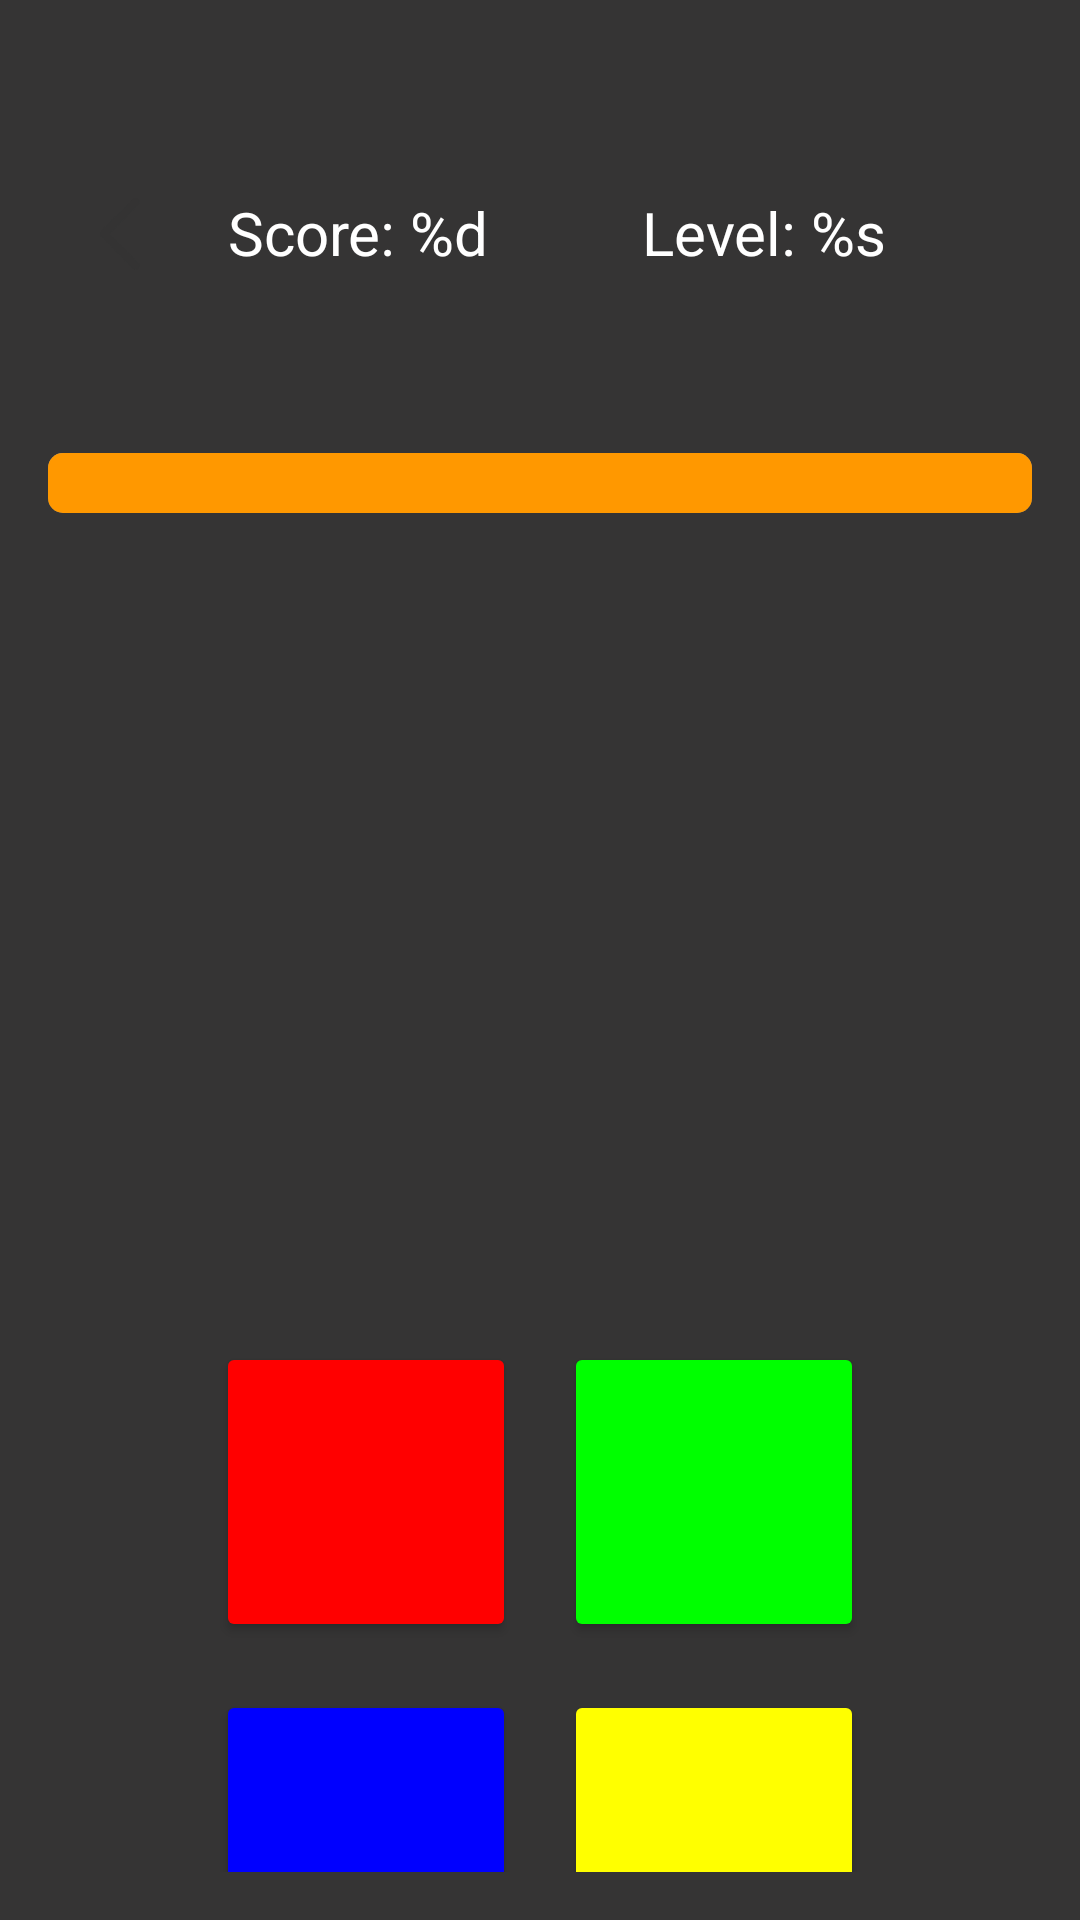

The Android layout XML behind this screen, and the referenced resources:
<!-- AndroidManifest.xml: activity theme Theme.AppCompat.NoActionBar -->
<!-- res/layout/activity_game.xml -->
<?xml version="1.0" encoding="utf-8"?>
<androidx.constraintlayout.widget.ConstraintLayout xmlns:android="http://schemas.android.com/apk/res/android"
    xmlns:app="http://schemas.android.com/apk/res-auto"
    xmlns:tools="http://schemas.android.com/tools"
    android:layout_width="match_parent"
    android:layout_height="match_parent"
    android:background="#353434"
    android:padding="16dp">

    <ImageButton
        android:id="@+id/button_back"
        android:layout_width="48dp"
        android:layout_height="48dp"
        android:layout_marginTop="38dp"
        android:background="?android:attr/panelBackground"
        android:contentDescription="@string/back"
        android:scaleType="centerInside"
        android:src="@drawable/ic_back"
        app:layout_constraintStart_toStartOf="parent"
        app:layout_constraintTop_toTopOf="parent"
        app:tint="@color/white" />

    <TextView
        android:id="@+id/scoreTextView"
        android:layout_width="0dp"
        android:layout_height="wrap_content"
        android:layout_marginStart="12dp"
        android:layout_marginTop="48dp"
        android:layout_marginEnd="8dp"
        android:text="@string/score_label"
        android:textColor="@color/white"
        android:textSize="20sp"
        app:layout_constraintEnd_toStartOf="@id/levelTextView"
        app:layout_constraintHorizontal_weight="1"
        app:layout_constraintStart_toEndOf="@id/button_back"
        app:layout_constraintTop_toTopOf="parent" />

    <TextView
        android:id="@+id/levelTextView"
        android:layout_width="0dp"
        android:layout_height="wrap_content"
        android:layout_marginStart="8dp"
        android:layout_marginTop="48dp"
        android:layout_marginEnd="8dp"
        android:text="@string/level_label"
        android:textColor="@color/white"
        android:textSize="20sp"
        app:layout_constraintEnd_toEndOf="parent"
        app:layout_constraintHorizontal_weight="1"
        app:layout_constraintStart_toEndOf="@id/scoreTextView"
        app:layout_constraintTop_toTopOf="parent" />

    <ProgressBar
        android:id="@+id/timerBar"
        style="@android:style/Widget.ProgressBar.Horizontal"
        android:layout_width="0dp"
        android:layout_height="wrap_content"
        android:layout_marginTop="60dp"
        android:max="100"
        android:progress="100"
        android:progressTint="#FF9800"
        app:layout_constraintEnd_toEndOf="parent"
        app:layout_constraintHorizontal_bias="0.0"
        app:layout_constraintStart_toStartOf="parent"
        app:layout_constraintTop_toBottomOf="@id/scoreTextView" />

    

    <TextView
        android:id="@+id/colorNameTextView"
        android:layout_width="wrap_content"
        android:layout_height="wrap_content"
        android:layout_marginTop="120dp"
        android:textSize="36sp"
        android:textStyle="bold"
        app:layout_constraintEnd_toEndOf="parent"
        app:layout_constraintHorizontal_bias="0.498"
        app:layout_constraintStart_toStartOf="parent"
        app:layout_constraintTop_toBottomOf="@id/timerBar" />

    <LinearLayout
        android:layout_width="wrap_content"
        android:layout_height="wrap_content"
        android:layout_marginTop="100dp"
        android:orientation="vertical"
        app:layout_constraintEnd_toEndOf="parent"
        app:layout_constraintStart_toStartOf="parent"
        app:layout_constraintTop_toBottomOf="@id/colorNameTextView">

        <LinearLayout
            android:layout_width="wrap_content"
            android:layout_height="wrap_content"
            android:orientation="horizontal">

            <Button
                android:id="@+id/redButton"
                android:layout_width="100dp"
                android:layout_height="100dp"
                android:layout_margin="8dp"
                android:backgroundTint="@color/red"
                android:contentDescription="@string/red_button"
                tools:ignore="ButtonStyle,RedundantDescriptionCheck" />

            <Button
                android:id="@+id/greenButton"
                android:layout_width="100dp"
                android:layout_height="100dp"
                android:layout_margin="8dp"
                android:backgroundTint="@color/green"
                android:contentDescription="@string/green_button"
                tools:ignore="ButtonStyle,RedundantDescriptionCheck" />

        </LinearLayout>

        <LinearLayout
            android:layout_width="wrap_content"
            android:layout_height="122dp"
            android:orientation="horizontal">

            <Button
                android:id="@+id/blueButton"
                android:layout_width="100dp"
                android:layout_height="100dp"
                android:layout_margin="8dp"
                android:backgroundTint="@color/blue"
                android:contentDescription="@string/blue_button"
                tools:ignore="ButtonStyle,RedundantDescriptionCheck" />

            <Button
                android:id="@+id/yellowButton"
                android:layout_width="100dp"
                android:layout_height="100dp"
                android:layout_margin="8dp"
                android:backgroundTint="@color/yellow"
                android:contentDescription="@string/yellow_button"
                tools:ignore="ButtonStyle,RedundantDescriptionCheck" />

        </LinearLayout>
    </LinearLayout>

</androidx.constraintlayout.widget.ConstraintLayout>
<!-- resources referenced by this layout -->
<resources>
  <color name="blue">#0000FF</color>
  <color name="green">#00FF00</color>
  <color name="red">#FF0000</color>
  <color name="white">#FFFFFF</color>
  <color name="yellow">#FFFF00</color>
  <!-- drawable ic_back: png bitmap (drawable-hdpi, 499 bytes) -->
  <string name="back">Go back to home page</string>
  <string name="blue_button">Blue Button</string>
  <string name="green_button">Green Button</string>
  
      // Rock Paper Scissors Game
  <string name="level_label">Level: %s</string>
  <string name="red_button">Red Button</string>
  <string name="score_label">Score: %d</string>
  <string name="yellow_button">Yellow Button</string>
</resources>
